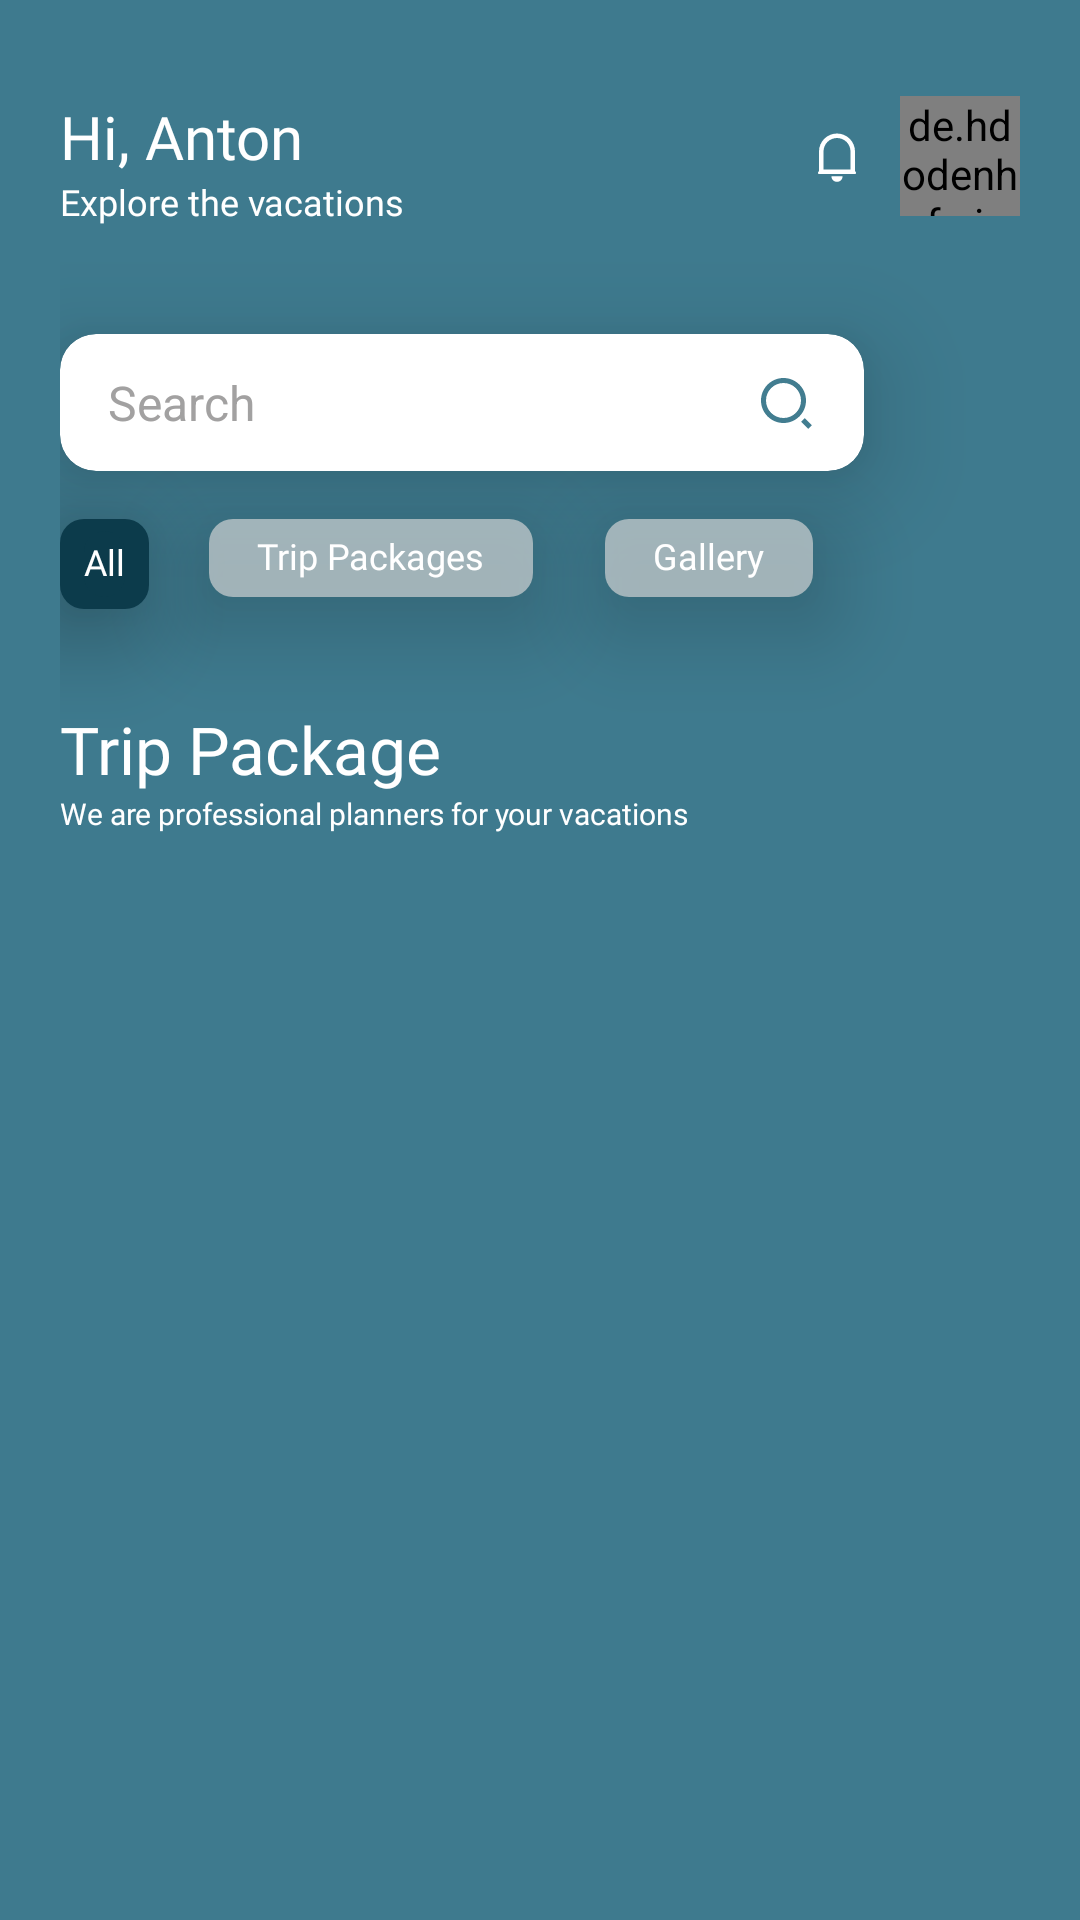

Produce the Android XML layout that renders to this screen, including the resource entries it uses.
<!-- AndroidManifest.xml: application theme Theme.BlueOceanDive -->
<!-- res/layout/fragment_dashboard.xml -->
<?xml version="1.0" encoding="utf-8"?>
<androidx.constraintlayout.widget.ConstraintLayout xmlns:android="http://schemas.android.com/apk/res/android"
    android:layout_width="match_parent"
    android:layout_height="match_parent"
    xmlns:app="http://schemas.android.com/apk/res-auto"
    android:paddingVertical="32dp"
    android:paddingHorizontal="20dp"
    android:background="@color/primary">

    <TextView
        android:id="@+id/tv_welcome_name"
        android:layout_width="wrap_content"
        android:layout_height="wrap_content"
        android:text="Hi, Anton"
        android:fontFamily="@font/poppins_semibold"
        android:textSize="20sp"
        android:textColor="@color/white"
        app:layout_constraintTop_toTopOf="parent"
        app:layout_constraintStart_toStartOf="parent" />

    <TextView
        android:id="@+id/tv_explore_vacations"
        android:layout_width="wrap_content"
        android:layout_height="wrap_content"
        android:fontFamily="@font/poppins_medium"
        android:text="Explore the vacations"
        android:textSize="12sp"
        android:textColor="@color/white"
        app:layout_constraintTop_toBottomOf="@id/tv_welcome_name"
        app:layout_constraintStart_toStartOf="parent" />

    <ImageView
        android:id="@+id/iv_notifications"
        android:layout_width="18dp"
        android:layout_height="18dp"
        android:src="@drawable/ic_notifications"
        android:layout_marginEnd="12dp"
        app:layout_constraintTop_toTopOf="@id/iv_profile"
        app:layout_constraintBottom_toBottomOf="@id/iv_profile"
        app:layout_constraintEnd_toStartOf="@id/iv_profile"
        />

    <de.hdodenhof.circleimageview.CircleImageView
        android:id="@+id/iv_profile"
        android:layout_width="40dp"
        android:layout_height="40dp"
        android:src="@drawable/ic_launcher_background"
        app:layout_constraintTop_toTopOf="parent"
        app:layout_constraintEnd_toEndOf="parent"/>

    <androidx.cardview.widget.CardView
        android:id="@+id/cv_search"
        android:layout_width="0dp"
        android:layout_height="wrap_content"
        android:layout_marginTop="36dp"
        app:cardBackgroundColor="@color/white"
        app:cardCornerRadius="12dp"
        app:cardElevation="20dp"
        app:layout_constraintTop_toBottomOf="@id/tv_explore_vacations"
        app:layout_constraintStart_toStartOf="parent"
        app:layout_constraintEnd_toEndOf="@id/iv_notifications">

        <androidx.constraintlayout.widget.ConstraintLayout
            android:layout_width="match_parent"
            android:layout_height="wrap_content"
            android:paddingVertical="12dp"
            android:paddingHorizontal="16dp">

            <EditText
                android:id="@+id/et_search"
                android:layout_width="0dp"
                android:layout_height="wrap_content"
                android:hint="Search"
                android:textSize="16sp"
                android:textColor="@color/secondary"
                android:background="@null"
                android:textColorHint="@color/hint"
                app:layout_constraintTop_toTopOf="parent"
                app:layout_constraintStart_toStartOf="parent"
                app:layout_constraintEnd_toStartOf="@id/iv_search" />

            <ImageView
                android:id="@+id/iv_search"
                android:layout_width="20dp"
                android:layout_height="20dp"
                android:src="@drawable/ic_search"
                app:layout_constraintTop_toTopOf="parent"
                app:layout_constraintEnd_toEndOf="parent"
                app:layout_constraintBottom_toBottomOf="@id/et_search"/>

        </androidx.constraintlayout.widget.ConstraintLayout>

    </androidx.cardview.widget.CardView>

    <FrameLayout
        android:id="@+id/fl_all"
        android:layout_width="wrap_content"
        android:layout_height="wrap_content"
        android:layout_marginTop="16dp"
        android:paddingVertical="4dp"
        android:paddingHorizontal="8dp"
        android:elevation="20dp"
        android:background="@drawable/background_rounded_primary_dark"
        app:layout_constraintTop_toBottomOf="@id/cv_search"
        app:layout_constraintStart_toStartOf="parent">

        <TextView
            android:id="@+id/tv_all"
            android:layout_width="wrap_content"
            android:layout_height="wrap_content"
            android:background="@drawable/background_rounded_primary_dark"
            android:textColor="@color/white"
            android:paddingVertical="4dp"
            android:text="All"
            android:includeFontPadding="false"
            android:fontFamily="@font/poppins_semibold"
            android:textSize="12sp" />

    </FrameLayout>

    <FrameLayout
        android:id="@+id/fl_chip_packages"
        android:layout_width="wrap_content"
        android:layout_height="wrap_content"
        android:layout_marginTop="16dp"
        android:layout_marginStart="20dp"
        android:paddingVertical="4dp"
        android:paddingHorizontal="8dp"
        android:elevation="20dp"
        android:background="@drawable/background_rounded_border_65"
        app:layout_constraintTop_toBottomOf="@id/cv_search"
        app:layout_constraintStart_toEndOf="@id/fl_all">

        <TextView
            android:id="@+id/tv_packages"
            android:layout_width="wrap_content"
            android:layout_height="wrap_content"
            android:paddingVertical="2dp"
            android:paddingHorizontal="8dp"
            android:textColor="@color/white"
            android:includeFontPadding="false"
            android:text="Trip Packages"
            android:fontFamily="@font/poppins_semibold"
            android:textSize="12sp" />

    </FrameLayout>

    <FrameLayout
        android:id="@+id/fl_gallery"
        android:layout_width="wrap_content"
        android:layout_height="wrap_content"
        android:layout_marginTop="16dp"
        android:layout_marginStart="24dp"
        android:paddingVertical="4dp"
        android:paddingHorizontal="8dp"
        android:elevation="20dp"
        android:background="@drawable/background_rounded_border_65"
        app:layout_constraintTop_toBottomOf="@id/cv_search"
        app:layout_constraintStart_toEndOf="@id/fl_chip_packages">

        <TextView
            android:id="@+id/tv_gallery"
            android:layout_width="wrap_content"
            android:layout_height="wrap_content"
            android:paddingVertical="2dp"
            android:paddingHorizontal="8dp"
            android:textColor="@color/white"
            android:includeFontPadding="false"
            android:text="Gallery"
            android:fontFamily="@font/poppins_semibold"
            android:textSize="12sp" />

    </FrameLayout>

    <TextView
        android:id="@+id/tv_trip_package"
        android:layout_width="match_parent"
        android:layout_height="wrap_content"
        android:layout_marginTop="36dp"
        android:textColor="@color/white"
        android:text="Trip Package"
        android:fontFamily="@font/poppins_semibold"
        android:textSize="22sp"
        app:layout_constraintTop_toBottomOf="@id/fl_chip_packages" />

    <TextView
        android:id="@+id/tv_title_description"
        android:layout_width="match_parent"
        android:layout_height="wrap_content"
        android:textColor="@color/white"
        android:text="We are professional planners for your vacations"
        android:fontFamily="@font/poppins_medium"
        android:textSize="10sp"
        app:layout_constraintTop_toBottomOf="@id/tv_trip_package" />

    <androidx.recyclerview.widget.RecyclerView
        android:id="@+id/rv_packages"
        android:layout_width="match_parent"
        android:layout_height="0dp"
        android:layout_marginTop="10dp"
        app:layout_constraintTop_toBottomOf="@id/tv_title_description"
        app:layout_constraintBottom_toBottomOf="parent" />

</androidx.constraintlayout.widget.ConstraintLayout>
<!-- resources referenced by this layout -->
<resources>
  <color name="hint">#A2A1A1</color>
  <color name="primary">#3E7A8E</color>
  <color name="secondary">#4D4E4D</color>
  <color name="white">#FFFFFFFF</color>
  <!-- drawable background_rounded_border_65 (drawable) -->
  <?xml version="1.0" encoding="utf-8"?>
  <shape android:shape="rectangle" xmlns:android="http://schemas.android.com/apk/res/android">
      <solid android:color="@color/border_65" />
      <corners android:radius="8dp" />
  </shape>
  <!-- drawable background_rounded_primary_dark (drawable) -->
  <?xml version="1.0" encoding="utf-8"?>
  <shape android:shape="rectangle" xmlns:android="http://schemas.android.com/apk/res/android">
      <solid android:color="@color/primaryDark" />
      <corners android:radius="8dp" />
  </shape>
  <!-- drawable ic_notifications (drawable) -->
  <vector xmlns:android="http://schemas.android.com/apk/res/android"
      android:width="18dp"
      android:height="18dp"
      android:viewportWidth="18"
      android:viewportHeight="18">
    <group>
      <clip-path
          android:pathData="M0,0h18v18h-18z"/>
      <path
          android:pathData="M13.5,7.5C13.5,6.307 13.026,5.162 12.182,4.318C11.338,3.474 10.193,3 9,3C7.807,3 6.662,3.474 5.818,4.318C4.974,5.162 4.5,6.307 4.5,7.5V13.5H13.5V7.5ZM15,14L15.3,14.4C15.342,14.456 15.367,14.522 15.373,14.591C15.38,14.661 15.367,14.73 15.335,14.793C15.304,14.855 15.256,14.907 15.197,14.944C15.138,14.981 15.07,15 15,15H3C2.93,15 2.862,14.981 2.803,14.944C2.744,14.907 2.696,14.855 2.665,14.793C2.633,14.73 2.62,14.661 2.627,14.591C2.633,14.522 2.658,14.456 2.7,14.4L3,14V7.5C3,5.909 3.632,4.383 4.757,3.257C5.883,2.132 7.409,1.5 9,1.5C10.591,1.5 12.117,2.132 13.243,3.257C14.368,4.383 15,5.909 15,7.5V14ZM7.125,15.75H10.875C10.875,16.247 10.677,16.724 10.326,17.076C9.974,17.427 9.497,17.625 9,17.625C8.503,17.625 8.026,17.427 7.674,17.076C7.323,16.724 7.125,16.247 7.125,15.75V15.75Z"
          android:fillColor="#ffffff"/>
    </group>
  </vector>
  <!-- drawable ic_search (drawable) -->
  <vector xmlns:android="http://schemas.android.com/apk/res/android"
      android:width="17dp"
      android:height="17dp"
      android:viewportWidth="17"
      android:viewportHeight="17">
    <group>
      <clip-path
          android:pathData="M0,0h17v17h-17z"/>
      <path
          android:pathData="M7.792,1.417C11.311,1.417 14.167,4.273 14.167,7.792C14.167,11.311 11.311,14.167 7.792,14.167C4.273,14.167 1.417,11.311 1.417,7.792C1.417,4.273 4.273,1.417 7.792,1.417ZM7.792,12.75C10.531,12.75 12.75,10.531 12.75,7.792C12.75,5.052 10.531,2.833 7.792,2.833C5.052,2.833 2.833,5.052 2.833,7.792C2.833,10.531 5.052,12.75 7.792,12.75ZM13.802,12.8L15.806,14.804L14.804,15.806L12.8,13.802L13.802,12.8Z"
          android:fillColor="#427D90"/>
    </group>
  </vector>
  <style name="Theme.BlueOceanDive" parent="Theme.MaterialComponents.DayNight.NoActionBar">
          
          <item name="colorPrimary">@color/purple_500</item>
          <item name="colorPrimaryVariant">@color/purple_700</item>
          <item name="colorOnPrimary">@color/white</item>
          
          <item name="colorSecondary">@color/teal_200</item>
          <item name="colorSecondaryVariant">@color/teal_700</item>
          <item name="colorOnSecondary">@color/black</item>
          
          <item name="android:statusBarColor">@color/primary</item>
          
      </style>
  <color name="border_65">#A6DADADA</color>
  <color name="primaryDark">#0C3B4B</color>
  <color name="purple_500">#FF6200EE</color>
  <color name="purple_700">#FF3700B3</color>
  <color name="teal_200">#FF03DAC5</color>
  <color name="teal_700">#FF018786</color>
  <color name="black">#FF000000</color>
</resources>
